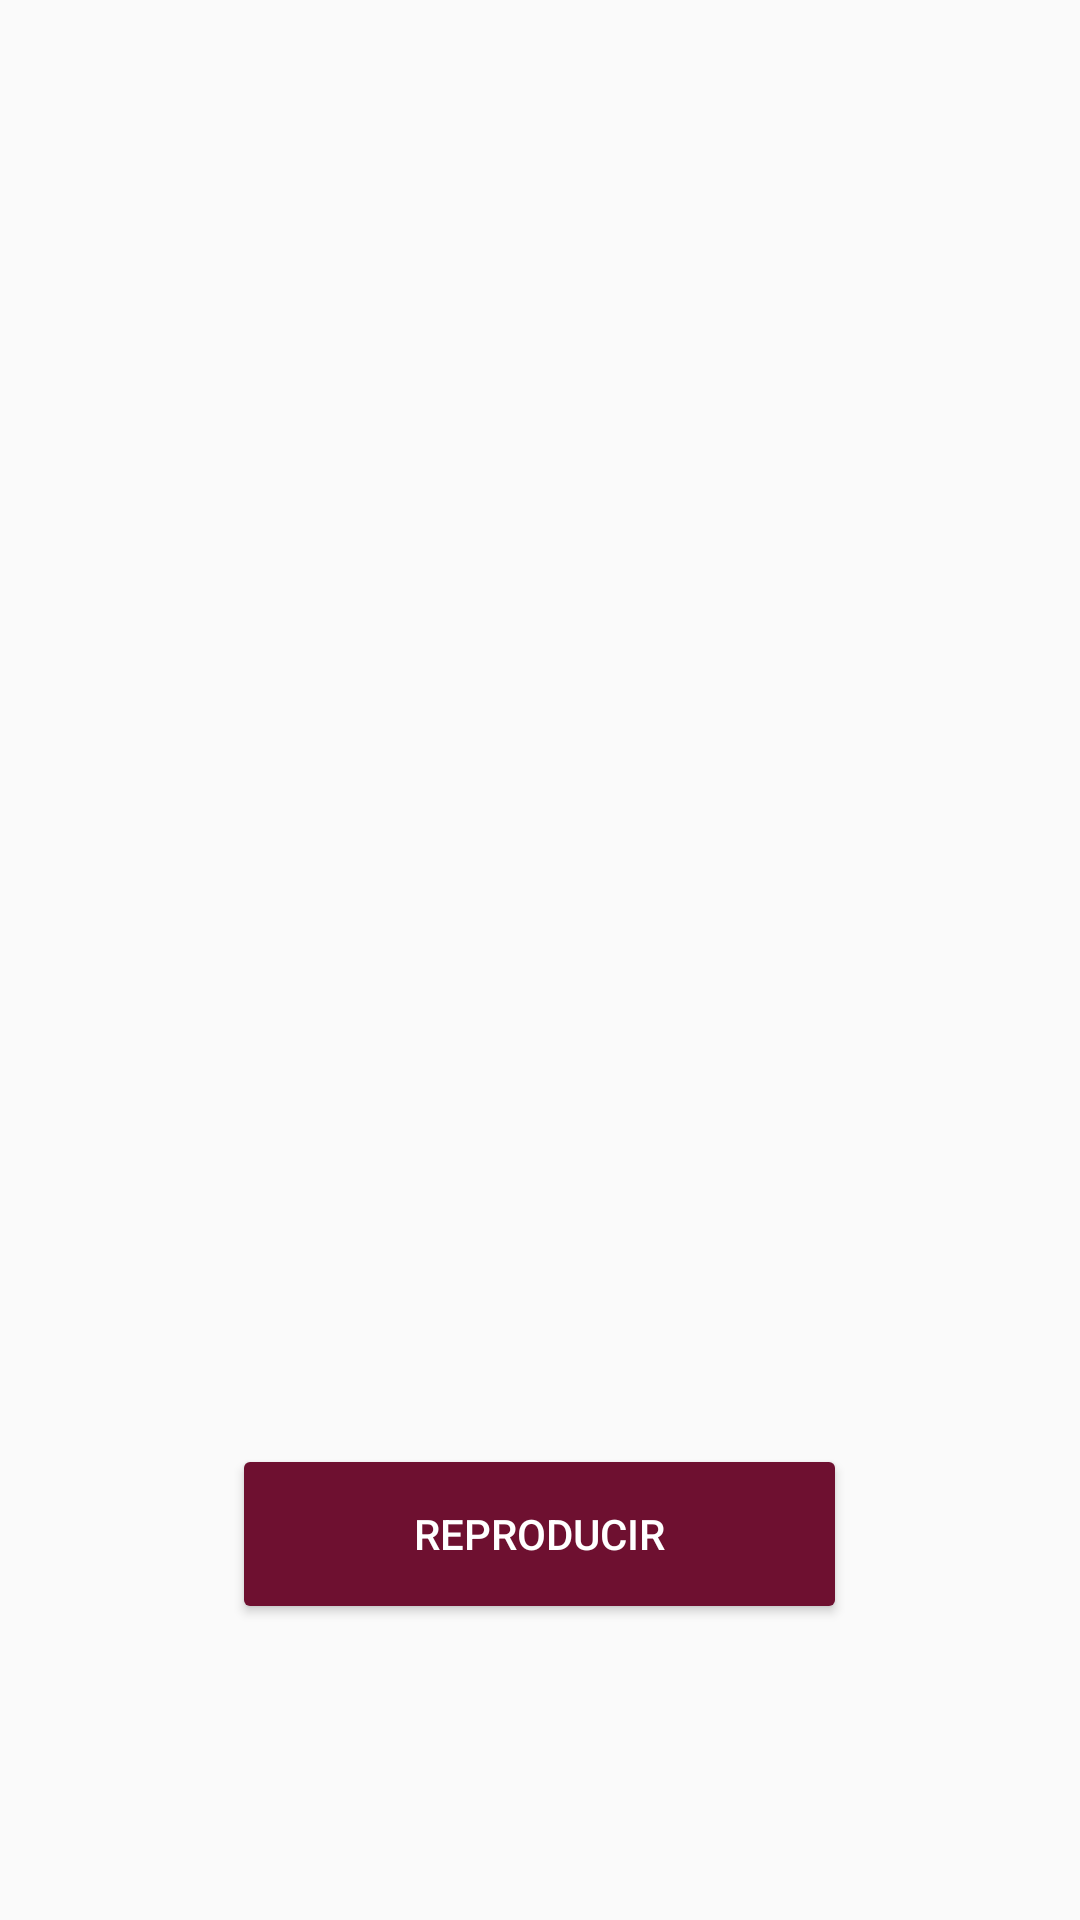

Write the Android layout XML for this screen, with the resource values it uses.
<!-- AndroidManifest.xml: application theme Theme.CancionesCategoria -->
<!-- res/layout/activity_main.xml -->
<?xml version="1.0" encoding="utf-8"?>
<androidx.constraintlayout.widget.ConstraintLayout xmlns:android="http://schemas.android.com/apk/res/android"
    xmlns:app="http://schemas.android.com/apk/res-auto"
    xmlns:tools="http://schemas.android.com/tools"
    android:layout_width="match_parent"
    android:layout_height="match_parent"
    android:background="@drawable/wa"
    tools:context=".MainActivity">

    <Button
        android:id="@+id/audio"
        android:layout_width="205dp"
        android:layout_height="60dp"
        android:backgroundTint="#6E1030"
        android:text="Reproducir"
        android:textColor="#FFFFFF"
        app:layout_constraintBottom_toBottomOf="parent"
        app:layout_constraintEnd_toEndOf="parent"
        app:layout_constraintHorizontal_bias="0.498"
        app:layout_constraintStart_toStartOf="parent"
        app:layout_constraintTop_toTopOf="parent"
        app:layout_constraintVertical_bias="0.83" />
</androidx.constraintlayout.widget.ConstraintLayout>
<!-- resources referenced by this layout -->
<resources>
  <style name="Theme.CancionesCategoria" parent="Theme.AppCompat.Light.NoActionBar">
          
          <item name="colorPrimary">@color/purple_500</item>
          <item name="colorPrimaryVariant">@color/purple_700</item>
          <item name="colorOnPrimary">@color/white</item>
          
          <item name="colorSecondary">@color/teal_200</item>
          <item name="colorSecondaryVariant">@color/teal_700</item>
          <item name="colorOnSecondary">@color/black</item>
          
          <item name="android:statusBarColor" tools:targetApi="l">?attr/colorPrimaryVariant</item>
          
      </style>
  <!-- not gathered from this repository: default colours our renderer supplied (Android Studio template values) -->
  <color name="purple_500">#FF6200EE</color>
  <color name="purple_700">#FF3700B3</color>
  <color name="teal_200">#FF03DAC5</color>
  <color name="teal_700">#FF018786</color>
  <color name="black">#FF000000</color>
  <color name="white">#FFFFFFFF</color>
</resources>
